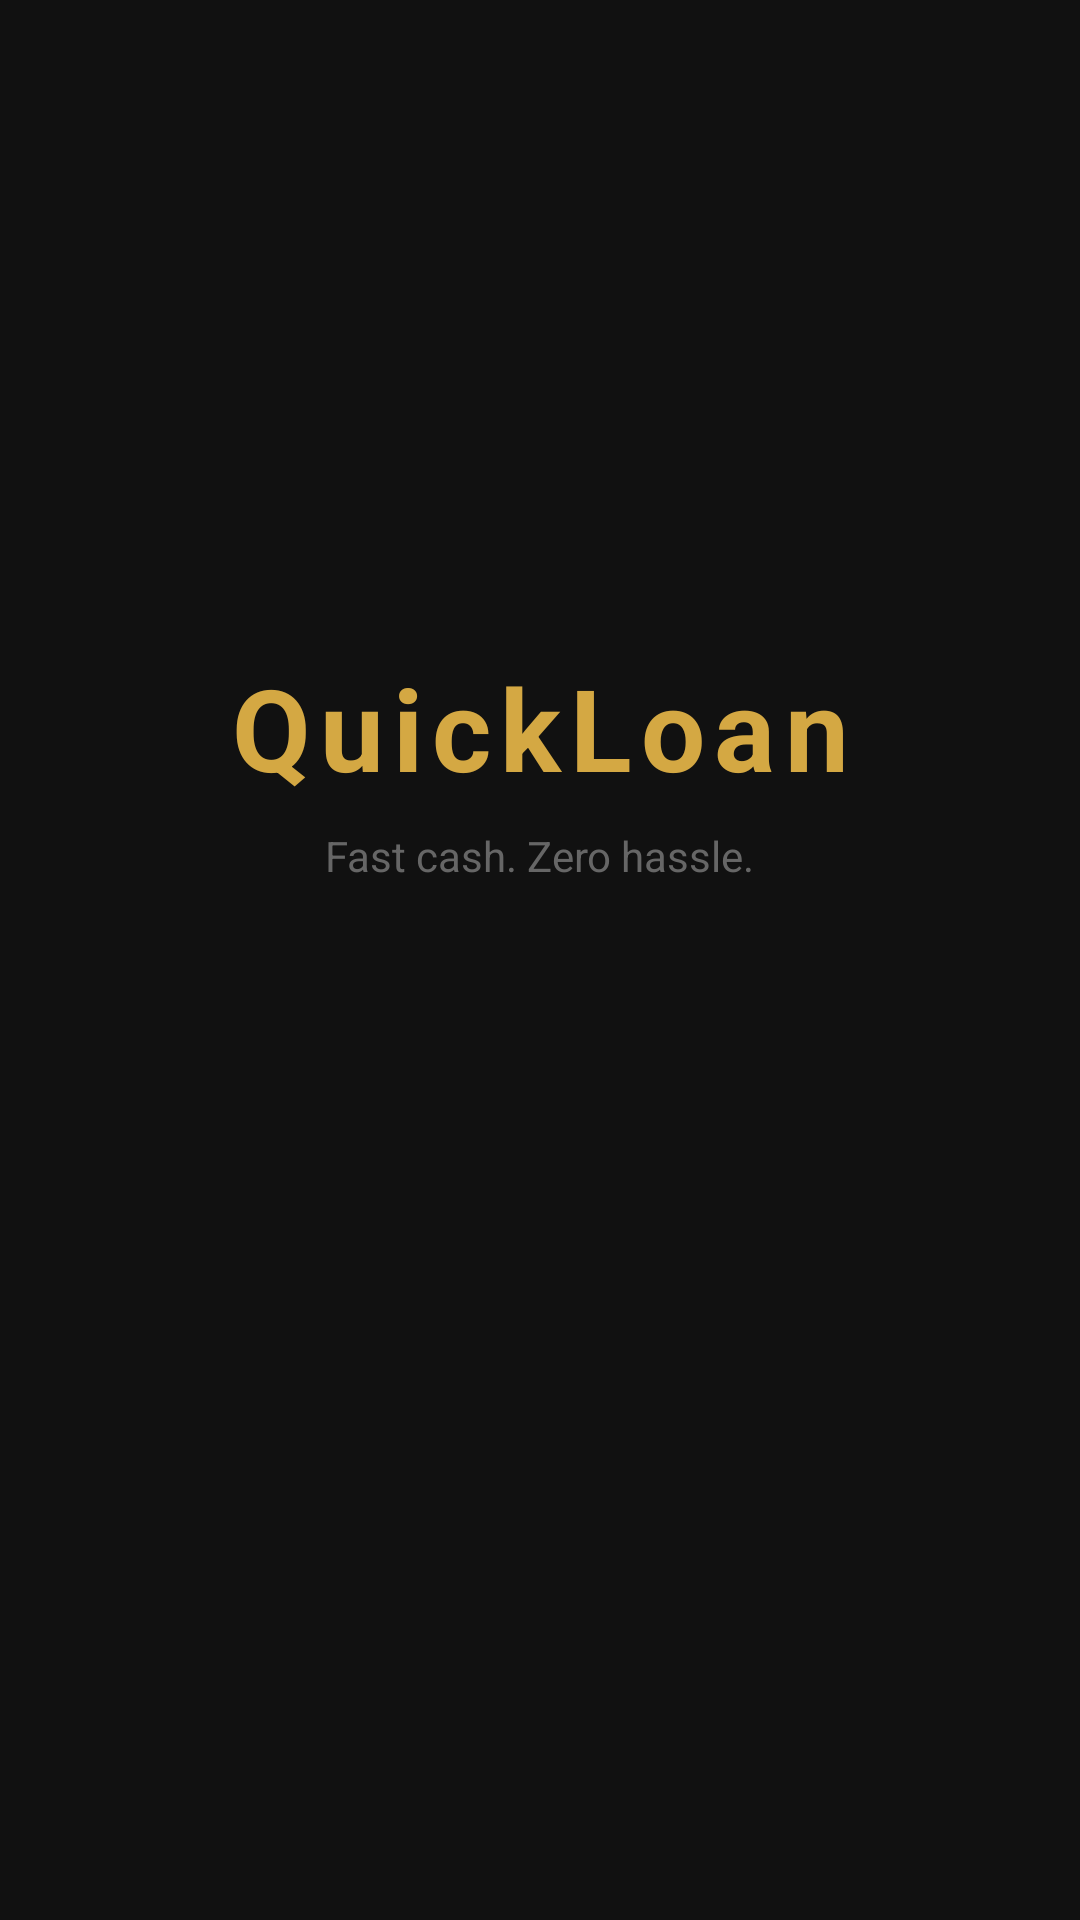

Produce the Android XML layout that renders to this screen, including the resource entries it uses.
<!-- AndroidManifest.xml: activity theme Theme.QuickLoan.Splash -->
<!-- res/layout/activity_splash.xml -->
<?xml version="1.0" encoding="utf-8"?>
<androidx.constraintlayout.widget.ConstraintLayout
    xmlns:android="http://schemas.android.com/apk/res/android"
    xmlns:app="http://schemas.android.com/apk/res-auto"
    android:layout_width="match_parent"
    android:layout_height="match_parent"
    android:background="#111111">

    <TextView
        android:id="@+id/splashLogo"
        android:layout_width="wrap_content"
        android:layout_height="wrap_content"
        android:text="QuickLoan"
        android:textColor="#d4a843"
        android:textSize="38sp"
        android:textStyle="bold"
        android:letterSpacing="0.08"
        app:layout_constraintTop_toTopOf="parent"
        app:layout_constraintBottom_toTopOf="@+id/splashTagline"
        app:layout_constraintStart_toStartOf="parent"
        app:layout_constraintEnd_toEndOf="parent"
        app:layout_constraintVertical_chainStyle="packed"
        app:layout_constraintVertical_bias="0.45" />

    <TextView
        android:id="@+id/splashTagline"
        android:layout_width="wrap_content"
        android:layout_height="wrap_content"
        android:text="Fast cash. Zero hassle."
        android:textColor="#666666"
        android:textSize="14sp"
        android:layout_marginTop="8dp"
        app:layout_constraintTop_toBottomOf="@+id/splashLogo"
        app:layout_constraintBottom_toTopOf="@+id/splashLoader"
        app:layout_constraintStart_toStartOf="parent"
        app:layout_constraintEnd_toEndOf="parent" />

    <ProgressBar
        android:id="@+id/splashLoader"
        android:layout_width="32dp"
        android:layout_height="32dp"
        android:indeterminate="true"
        android:indeterminateTint="#d4a843"
        android:layout_marginTop="48dp"
        app:layout_constraintTop_toBottomOf="@+id/splashTagline"
        app:layout_constraintBottom_toBottomOf="parent"
        app:layout_constraintStart_toStartOf="parent"
        app:layout_constraintEnd_toEndOf="parent" />

</androidx.constraintlayout.widget.ConstraintLayout>
<!-- resources referenced by this layout -->
<resources>
  <style name="Theme.QuickLoan.Splash" parent="Theme.QuickLoan">
          <item name="android:windowBackground">#111111</item>
          <item name="android:statusBarColor">#111111</item>
          <item name="android:navigationBarColor">#111111</item>
      </style>
  <style name="Theme.QuickLoan" parent="Theme.MaterialComponents.DayNight.NoActionBar">
          <item name="colorPrimary">#d4a843</item>
          <item name="colorPrimaryVariant">#b88c2a</item>
          <item name="colorOnPrimary">#111111</item>
          <item name="colorSecondary">#111111</item>
          <item name="colorOnSecondary">#ffffff</item>
          <item name="android:statusBarColor">#111111</item>
          <item name="android:navigationBarColor">#111111</item>
          <item name="android:windowBackground">#111111</item>
          <item name="android:windowDrawsSystemBarBackgrounds">true</item>
          <item name="android:windowTranslucentStatus">false</item>
          <item name="android:windowTranslucentNavigation">false</item>
      </style>
</resources>
